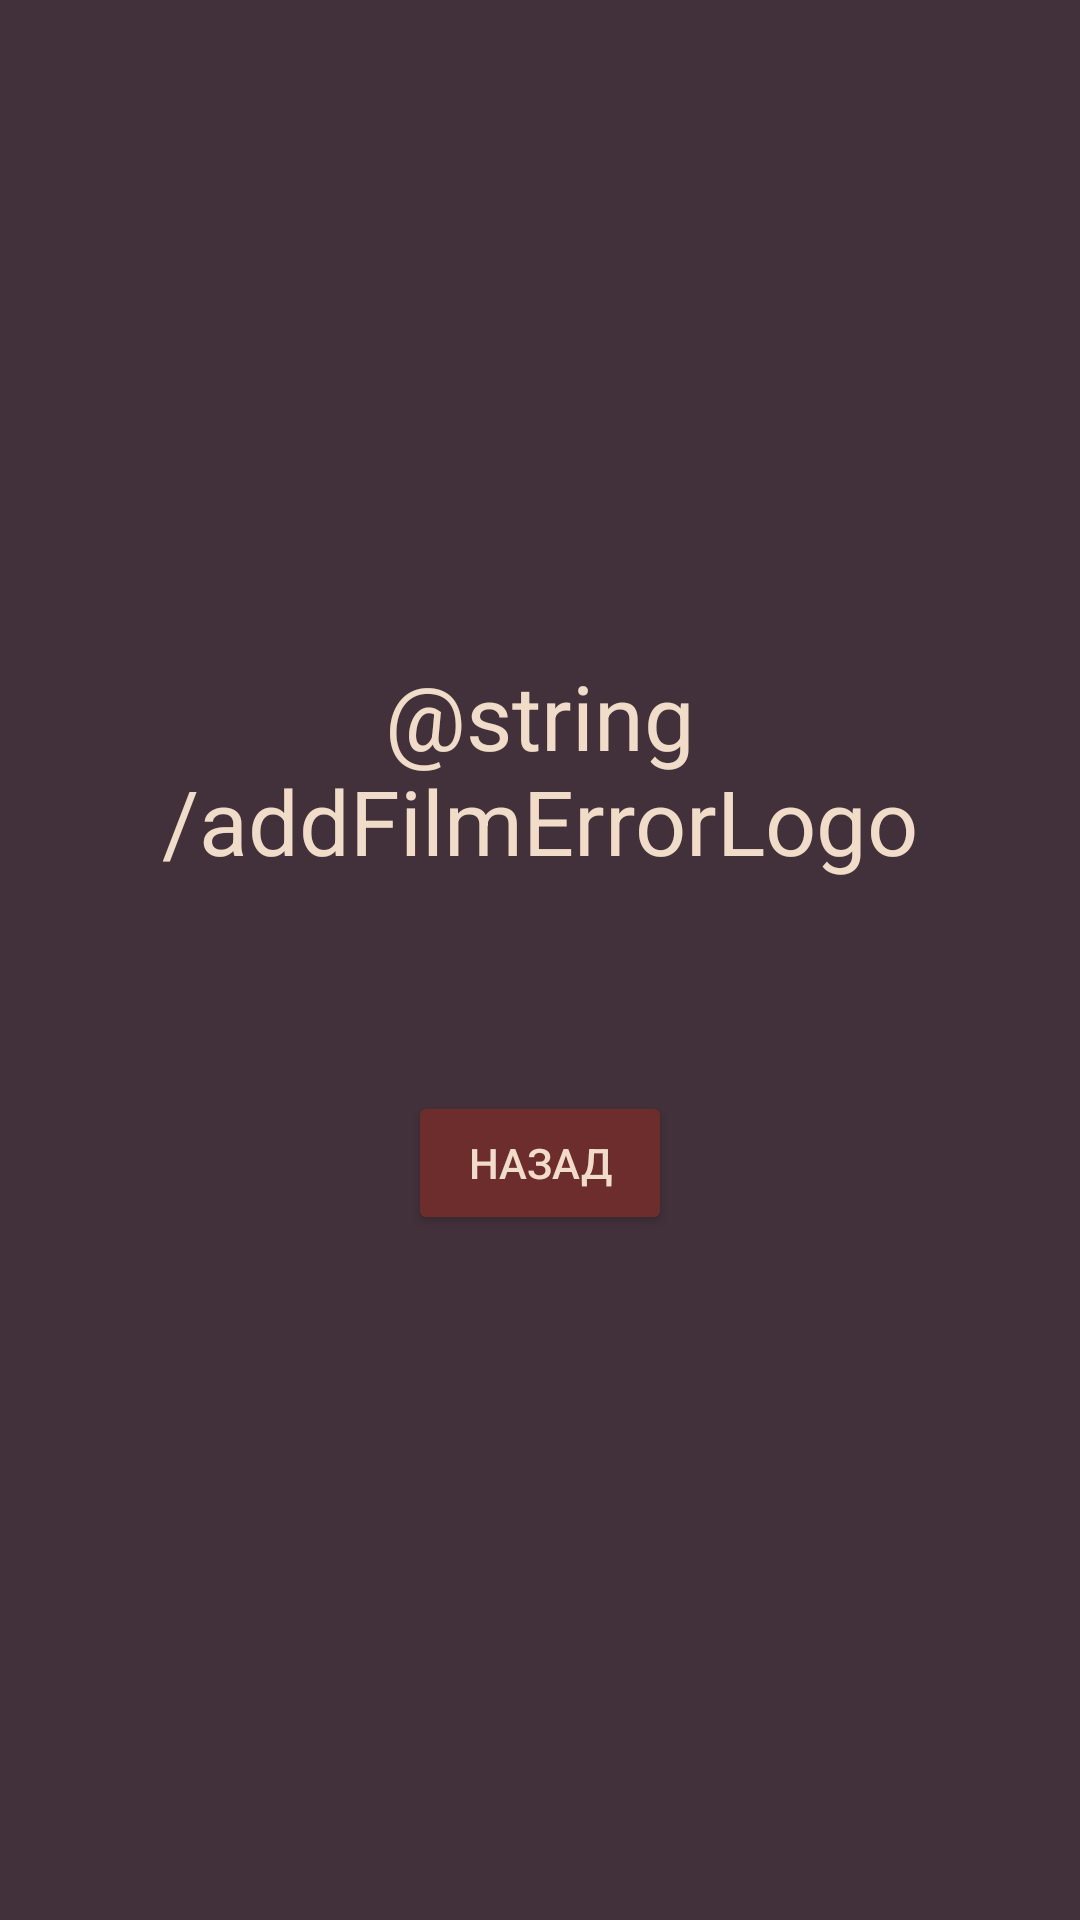

Here is an Android app screen rendered from its layout file. Give the layout XML and the strings, colors and styles it references.
<!-- AndroidManifest.xml: application theme Theme.FilmListApp2 -->
<!-- res/layout/activity_add_film_error.xml -->
<?xml version="1.0" encoding="utf-8"?>
<LinearLayout xmlns:android="http://schemas.android.com/apk/res/android"
    xmlns:app="http://schemas.android.com/apk/res-auto"
    xmlns:tools="http://schemas.android.com/tools"
    android:layout_width="match_parent"
    android:layout_height="match_parent"
    tools:context=".AddFilmError"
    android:orientation="vertical"
    android:gravity="center"
    android:background="@color/background">

    <TextView
        android:id="@+id/AddFilmError"
        android:layout_width="wrap_content"
        android:layout_height="wrap_content"
        android:text="@string/addFilmErrorLogo"
        android:textColor="@color/parchment"
        android:textSize="30dp"
        android:textAlignment="center"
        android:layout_margin="30dp"
        />

    <Button
        android:id="@+id/AddFilmErrorBack"
        android:layout_margin="40dp"
        android:layout_width="wrap_content"
        android:layout_height="wrap_content"
        android:text="@string/adminBack"
        android:textColor="@color/parchment"
        android:backgroundTint="@color/chestnutTree"
        />

</LinearLayout>
<!-- resources referenced by this layout -->
<resources>
  <color name="background">#42313A</color>
  <color name="chestnutTree">#6C2D2C</color>
  <color name="parchment">#F1DCC9</color>
  <string name="adminBack">Назад</string>
  <style name="Theme.FilmListApp2" parent="Theme.MaterialComponents.DayNight.DarkActionBar">
          
          <item name="colorPrimary">@color/purple_500</item>
          <item name="colorPrimaryVariant">@color/purple_700</item>
          <item name="colorOnPrimary">@color/white</item>
          
          <item name="colorSecondary">@color/teal_200</item>
          <item name="colorSecondaryVariant">@color/teal_700</item>
          <item name="colorOnSecondary">@color/black</item>
          
          <item name="android:statusBarColor" tools:targetApi="l">?attr/colorPrimaryVariant</item>
          
      </style>
  <color name="purple_500">#FF6200EE</color>
  <color name="purple_700">#FF3700B3</color>
  <color name="white">#FFFFFFFF</color>
  <color name="teal_200">#FF03DAC5</color>
  <color name="teal_700">#FF018786</color>
  <color name="black">#FF000000</color>
</resources>
